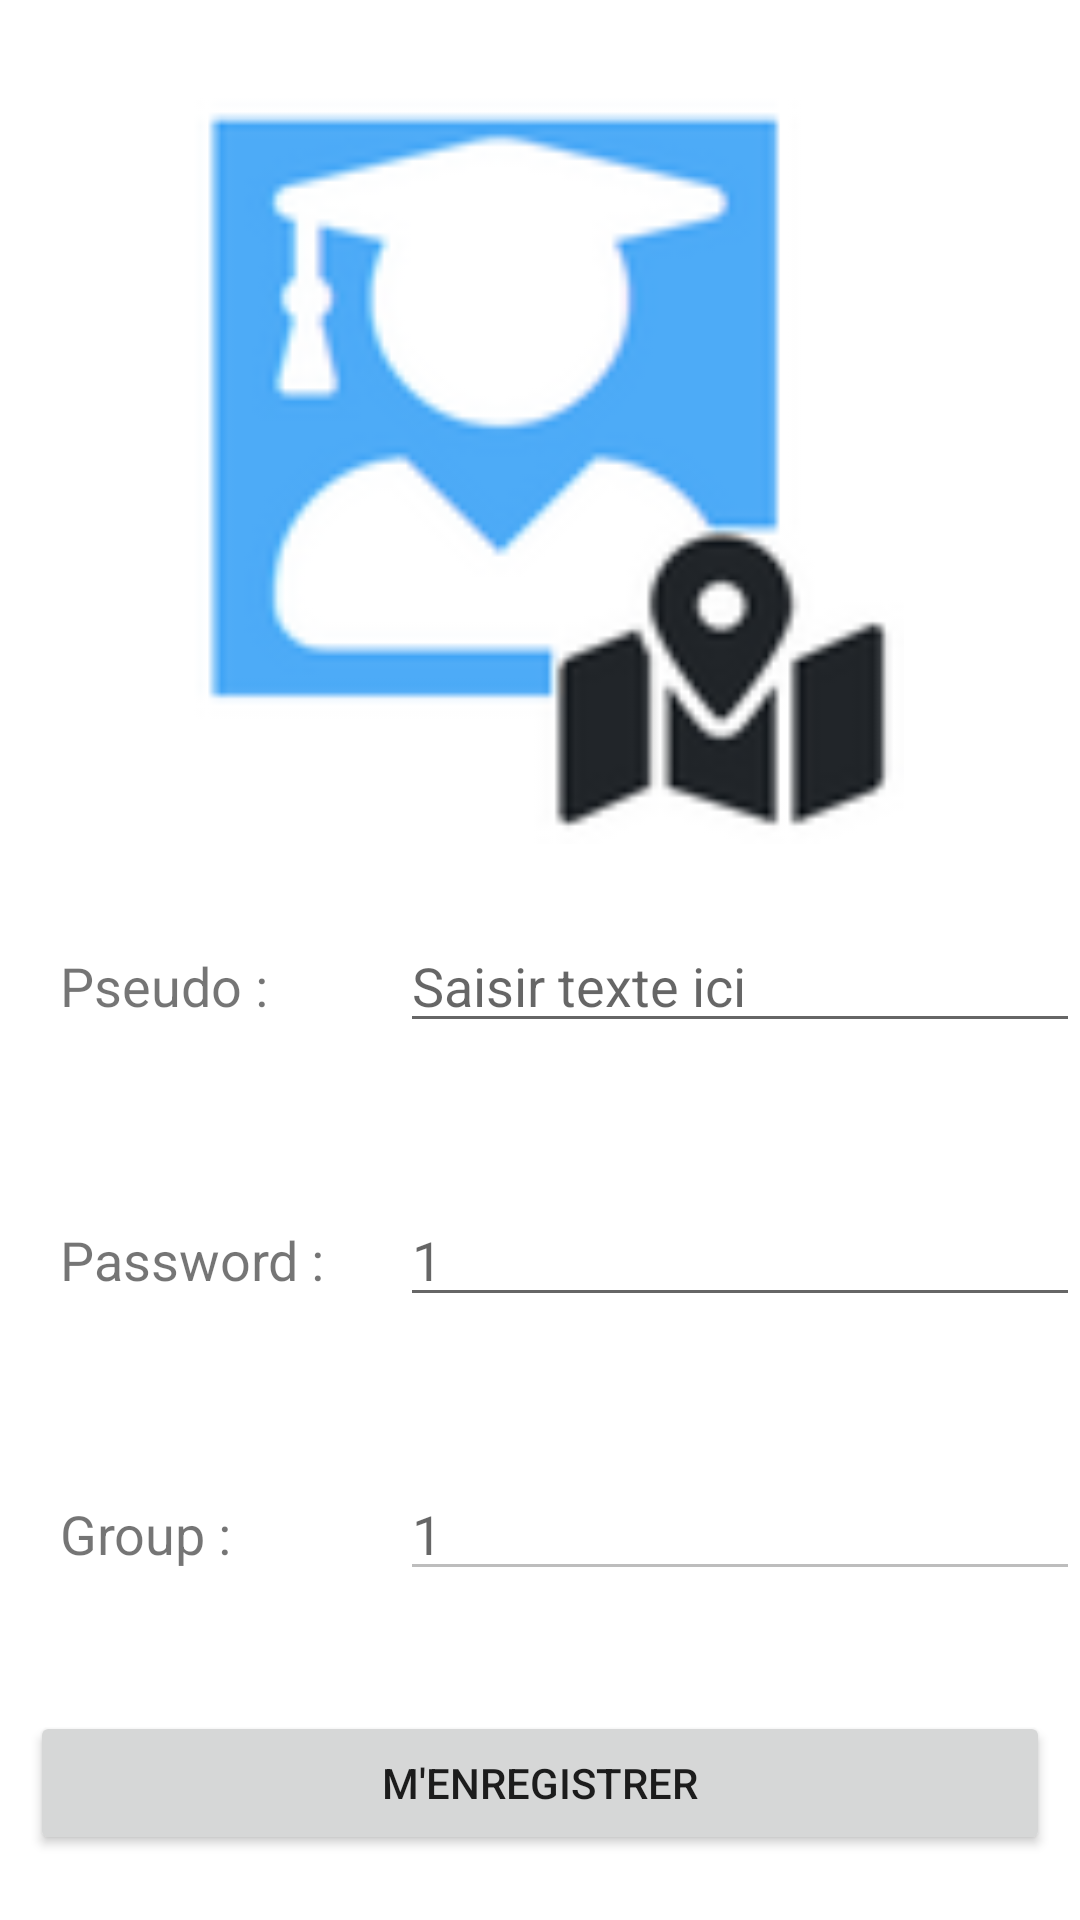

Android layout source for this screen:
<!-- AndroidManifest.xml: application theme Theme.App_copains_ecole -->
<!-- res/layout/activity_register.xml -->
<?xml version="1.0" encoding="utf-8"?>
<LinearLayout xmlns:android="http://schemas.android.com/apk/res/android"
    xmlns:app="http://schemas.android.com/apk/res-auto"
    xmlns:tools="http://schemas.android.com/tools"
    android:layout_width="match_parent"
    android:layout_height="match_parent"
    android:gravity="center"
    android:orientation="vertical"
    tools:context=".MainActivity">

    <ImageView
        android:id="@+id/imageView"
        android:layout_width="match_parent"
        android:layout_height="250dp"
        android:layout_marginTop="25dp"
        android:layout_marginBottom="25dp"
        app:srcCompat="@drawable/projet_logo" />

    <TextView
        android:id="@+id/tvError"
        android:layout_width="match_parent"
        android:layout_height="wrap_content"
        android:background="#E51717"
        android:padding="5dp"
        android:text="TextView"
        android:textAlignment="center"
        android:textColor="@color/white"
        android:textSize="18sp"
        android:visibility="gone"
        tools:visibility="visible" />

    <ProgressBar
        android:id="@+id/progressBar"
        style="?android:attr/progressBarStyle"
        android:layout_width="match_parent"
        android:layout_height="0dp"
        android:layout_weight="1"
        android:visibility="gone"
        tools:visibility="visible" />

    <LinearLayout
        android:layout_width="match_parent"
        android:layout_height="wrap_content"
        android:layout_marginBottom="25dp"
        android:orientation="horizontal">

        <TextView
            android:id="@+id/legendPseudo"
            android:layout_width="0dp"
            android:layout_height="wrap_content"
            android:layout_marginLeft="20dp"
            android:layout_weight="5"
            android:text="Pseudo :"
            android:textSize="18sp" />

        <EditText
            android:id="@+id/txtPseudo"
            android:layout_width="0dp"
            android:layout_height="wrap_content"
            android:layout_weight="10"
            android:ems="10"
            android:hint="Saisir texte ici"
            android:inputType="textPersonName" />

    </LinearLayout>

    <LinearLayout
        android:layout_width="match_parent"
        android:layout_height="wrap_content"
        android:layout_marginTop="25dp"
        android:layout_marginBottom="25dp"
        android:orientation="horizontal">

        <TextView
            android:id="@+id/legendPassword"
            android:layout_width="0dp"
            android:layout_height="wrap_content"
            android:layout_marginLeft="20dp"
            android:layout_weight="5"
            android:text="Password :"
            android:textSize="18sp" />

        <EditText
            android:id="@+id/txtPassword"
            android:layout_width="0dp"
            android:layout_height="wrap_content"
            android:layout_weight="10"
            android:ems="10"
            android:hint="1"
            android:inputType="textPassword" />

    </LinearLayout>

    <LinearLayout
        android:layout_width="match_parent"
        android:layout_height="wrap_content"
        android:layout_marginTop="25dp"
        android:layout_marginBottom="25dp"
        android:orientation="horizontal">

        <TextView
            android:id="@+id/legendGroup"
            android:layout_width="0dp"
            android:layout_height="wrap_content"
            android:layout_marginLeft="20dp"
            android:layout_weight="5"
            android:text="Group :"
            android:textSize="18sp" />

        <EditText
            android:id="@+id/txtGroup"
            android:layout_width="0dp"
            android:layout_height="wrap_content"
            android:layout_weight="10"
            android:ems="10"
            android:enabled="false"
            android:hint="1"
            android:inputType="textPersonName" />

    </LinearLayout>

    <Button
        android:id="@+id/btnValidate"
        android:layout_width="match_parent"
        android:layout_height="wrap_content"
        android:layout_marginLeft="10dp"
        android:layout_marginTop="15dp"
        android:layout_marginRight="10dp"
        android:layout_marginBottom="15dp"
        android:text="M'enregistrer" />

</LinearLayout>
<!-- resources referenced by this layout -->
<resources>
  <!-- drawable projet_logo: png bitmap (drawable, 8554 bytes) -->
  <style name="Theme.App_copains_ecole" parent="Theme.MaterialComponents.DayNight.DarkActionBar">
          
          <item name="colorPrimary">#556CEC</item>
          <item name="colorPrimaryVariant">@color/purple_700</item>
          <item name="colorOnPrimary">@color/white</item>
          
          <item name="colorSecondary">@color/teal_200</item>
          <item name="colorSecondaryVariant">@color/teal_700</item>
          <item name="colorOnSecondary">@color/black</item>
          
          <item name="android:statusBarColor" tools:targetApi="l">?attr/colorPrimaryVariant</item>
          
      </style>
  <!-- not gathered from this repository: default colours our renderer supplied (Android Studio template values) -->
  <color name="purple_700">#FF3700B3</color>
  <color name="teal_200">#FF03DAC5</color>
  <color name="teal_700">#FF018786</color>
  <color name="black">#FF000000</color>
  <color name="white">#FFFFFFFF</color>
</resources>
